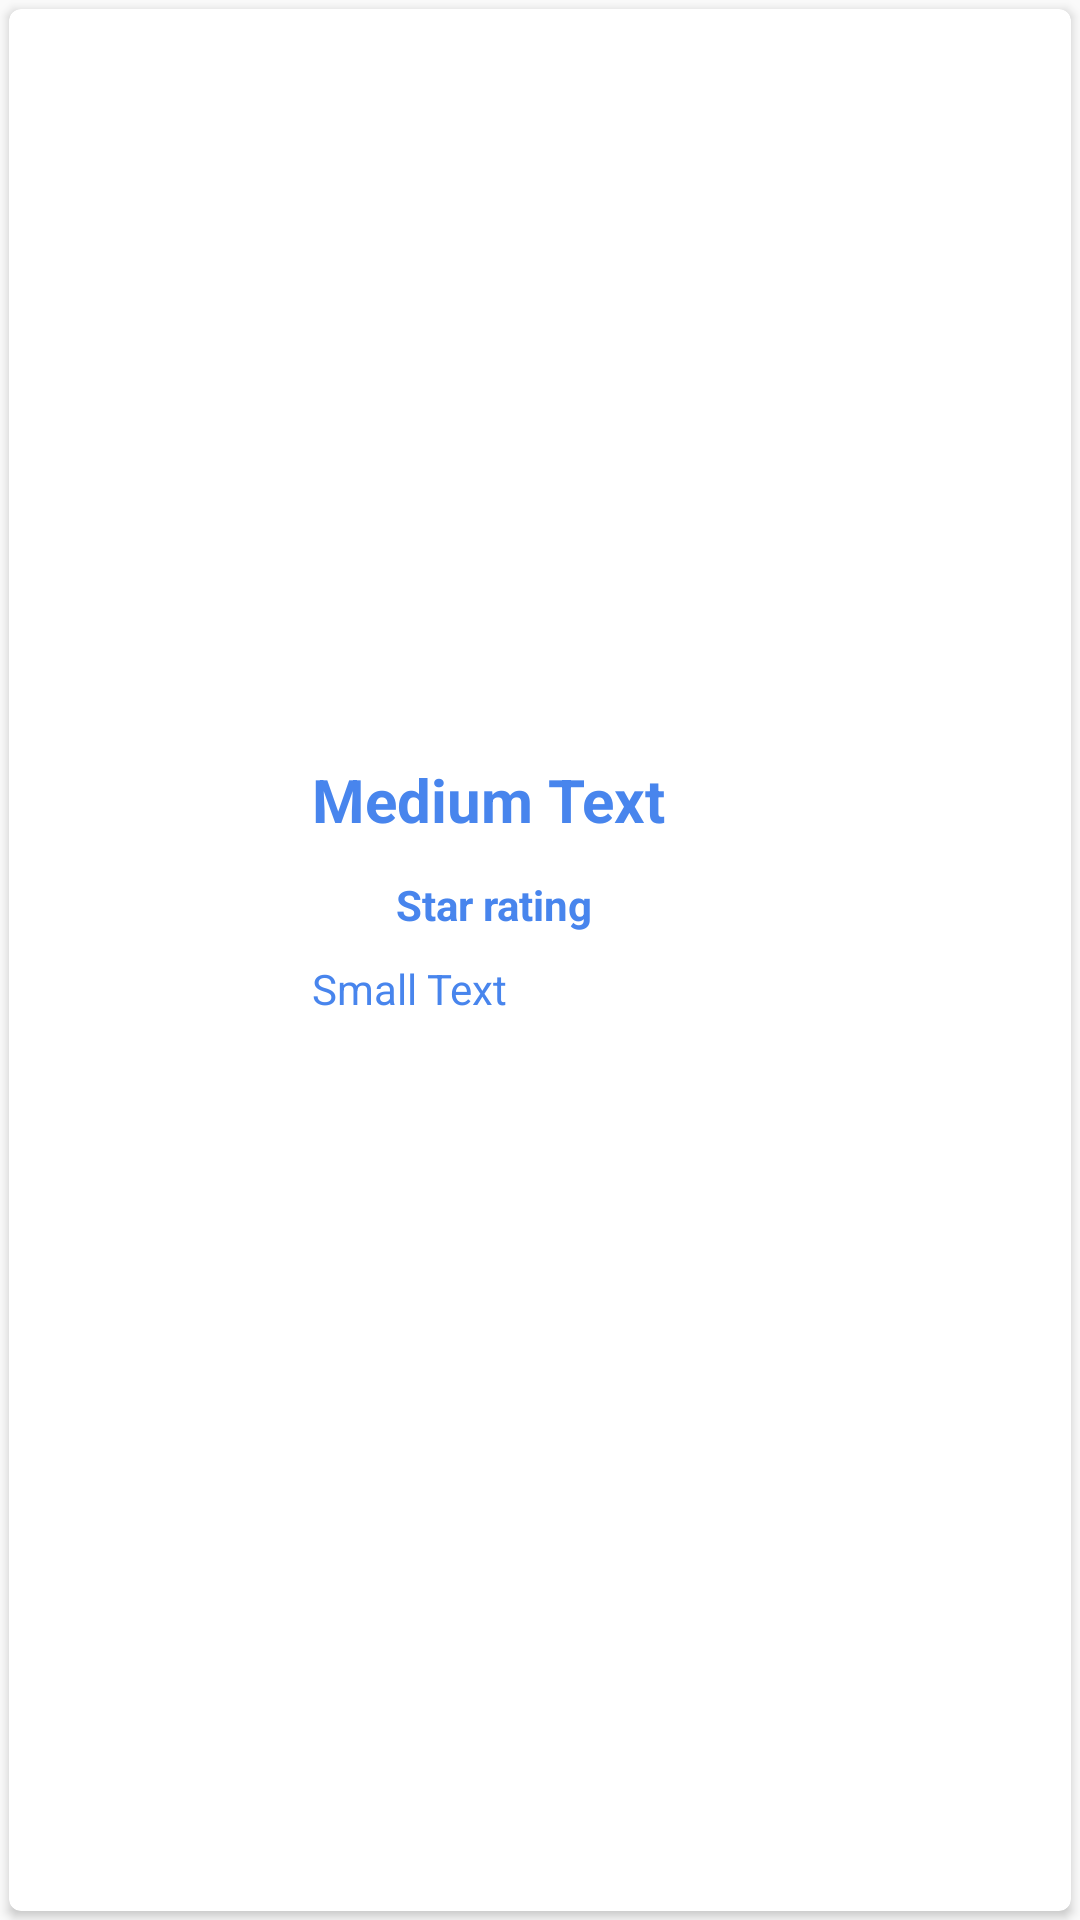

Here is an Android app screen rendered from its layout file. Give the layout XML and the strings, colors and styles it references.
<!-- AndroidManifest.xml: application theme AppTheme -->
<!-- res/layout/movie_list_item_layout.xml -->
<?xml version="1.0" encoding="utf-8"?>
<LinearLayout xmlns:android="http://schemas.android.com/apk/res/android"
    android:layout_width="match_parent"
    android:layout_height="150dp"
    android:id="@+id/movie_list_item_container">

    <android.support.v7.widget.CardView
        xmlns:card_view="http://schemas.android.com/apk/res-auto"
        android:layout_gravity="center"
        android:layout_width="match_parent"
        android:layout_height="match_parent"
        card_view:cardCornerRadius="4dp"
        android:layout_margin="3dp"
        android:elevation="3dp">


        <RelativeLayout
            android:layout_width="match_parent"
            android:layout_height="match_parent"
            android:background="?android:attr/selectableItemBackground"
            android:focusable="true">

            <ImageView
                android:id="@+id/list_item_movie_thumb"
                android:layout_width="90dp"
                android:layout_height="140dp"
                android:layout_alignParentLeft="true"
                android:layout_alignParentStart="true"
                android:layout_centerVertical="true"
                android:src="@drawable/ic_movie_black_24dp"
                android:tint="@color/colorAccent"
                android:background="?attr/selectableItemBackgroundBorderless"
                android:clickable="true"
                android:scaleType="fitXY"
                android:transitionName="posterTransition"/>

            <TextView
                android:id="@+id/list_item_movie_name"
                android:layout_width="fill_parent"
                android:layout_height="wrap_content"
                android:text="Medium Text"
                android:textSize="20dp"
                android:textStyle="bold"
                android:layout_alignTop="@+id/list_item_movie_thumb"
                android:layout_toRightOf="@+id/list_item_movie_thumb"
                android:layout_toEndOf="@+id/list_item_movie_thumb"
                android:layout_marginLeft="11dp"
                android:layout_marginStart="11dp"
                android:paddingTop="3dp"
                android:singleLine="true"
                android:ellipsize="marquee"
                android:marqueeRepeatLimit="marquee_forever"
                android:scrollHorizontally="true"
                android:focusable="true"
                android:focusableInTouchMode="true"
                android:freezesText="true"
                android:transitionName=""/>

            <ImageView
                android:layout_width="20dp"
                android:layout_height="20dp"
                android:src="@drawable/ic_star_black_24dp"
                android:id="@+id/list_item_movie_rating_star"
                android:layout_below="@+id/list_item_movie_name"
                android:layout_marginTop="10dp"
                android:layout_alignLeft="@+id/list_item_movie_name"
                android:layout_alignStart="@+id/list_item_movie_name"
                android:tint="@color/colorAccent"/>

            <TextView
                android:layout_width="wrap_content"
                android:layout_height="wrap_content"
                android:text="Star rating"
                android:textStyle="bold"
                android:id="@+id/list_item_movie_rating_text"
                android:paddingTop="2dp"
                android:layout_alignTop="@+id/list_item_movie_rating_star"
                android:layout_toRightOf="@+id/list_item_movie_rating_star"
                android:layout_toEndOf="@+id/list_item_movie_rating_star"
                android:layout_marginLeft="8dp"/>

            <TextView
                android:id="@+id/list_item_movie_description"
                android:layout_width="fill_parent"
                android:layout_height="wrap_content"
                android:textAppearance="?android:attr/textAppearanceSmall"
                android:text="Small Text"
                android:ellipsize="end"
                android:layout_below="@+id/list_item_movie_rating_star"
                android:layout_marginTop="10dp"
                android:layout_alignLeft="@+id/list_item_movie_rating_star"
                android:layout_alignStart="@+id/list_item_movie_rating_star" />


        </RelativeLayout>





    </android.support.v7.widget.CardView>



</LinearLayout>
<!-- resources referenced by this layout -->
<resources>
  <color name="colorAccent">#4885ed</color>
  <style name="AppTheme" parent="Theme.AppCompat.Light.NoActionBar">
          
          <item name="colorPrimary">@color/colorPrimary</item>
          <item name="colorPrimaryDark">@color/colorPrimaryDark</item>
          <item name="colorAccent">@color/colorAccent</item>
          <item name="android:itemBackground">#FFFFFF</item>
          <item name="android:textColor">@color/colorAccent</item>
      </style>
  <color name="colorPrimary">#4885ed</color>
  <color name="colorPrimaryDark">#4885ed</color>
</resources>
